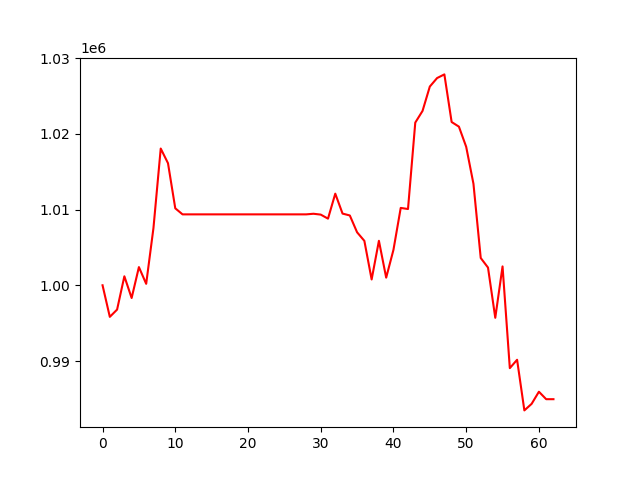

Data behind this chart, as committed beside it:
, 0
0, 1000000
1, 995830
2, 996791
3, 1001186
4, 998320
5, 1002401
6, 1000193
7, 1007555
8, 1018055
9, 1016115
10, 1010163
11, 1009363
12, 1009363
13, 1009363
14, 1009363
15, 1009363
16, 1009363
17, 1009363
18, 1009363
19, 1009363
20, 1009363
21, 1009363
22, 1009363
23, 1009363
24, 1009363
25, 1009363
26, 1009363
27, 1009363
28, 1009363
29, 1009444
30, 1009332
31, 1008797
32, 1012098
33, 1009467
34, 1009218
35, 1006995
36, 1005865
37, 1000765
38, 1005874
39, 1001007
40, 1004682
41, 1010215
42, 1010069
43, 1021481
44, 1023025
45, 1026240
46, 1027362
47, 1027845
48, 1021557
49, 1020946
50, 1018286
51, 1013402
52, 1003604
53, 1002337
54, 995707
55, 1002492
56, 989058
57, 990164
58, 983478
59, 984346
... 3 more rows
